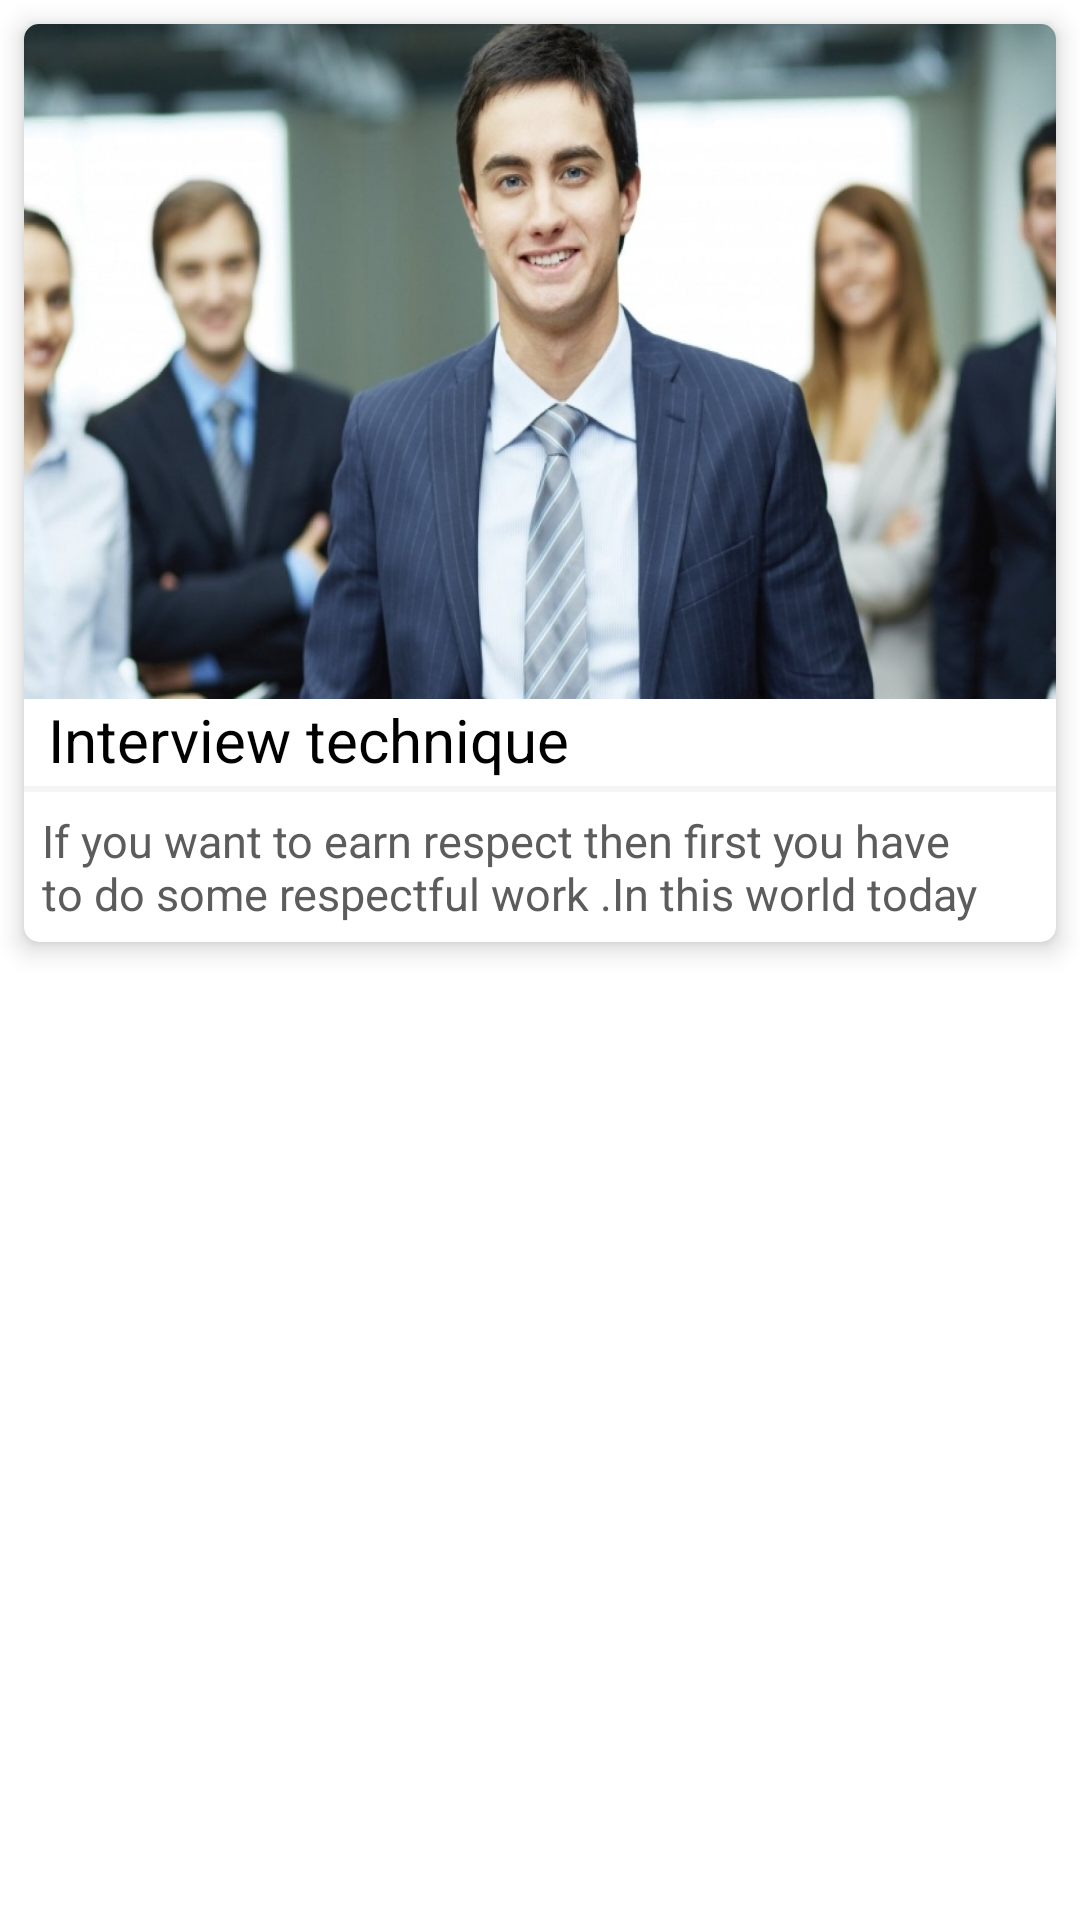

The Android layout XML behind this screen, and the referenced resources:
<!-- AndroidManifest.xml: application theme Theme.UniksameLearningPoint -->
<!-- res/layout/interview_row.xml -->
<?xml version="1.0" encoding="utf-8"?>
<LinearLayout xmlns:android="http://schemas.android.com/apk/res/android"
    xmlns:app="http://schemas.android.com/apk/res-auto"
    android:layout_width="match_parent"
    android:layout_height="wrap_content"
    android:orientation="vertical">

    <androidx.cardview.widget.CardView
        android:layout_width="match_parent"
        android:layout_height="wrap_content"
        android:layout_margin="8dp"
        app:cardCornerRadius="5dp"
        app:cardElevation="5dp">

        <RelativeLayout
            android:layout_width="wrap_content"
            android:layout_height="wrap_content">

            <LinearLayout
                android:id="@+id/linear_layout_id"
                android:layout_width="match_parent"
                android:layout_height="wrap_content"
                android:orientation="vertical">

                <ImageView
                    android:id="@+id/interview_image"
                    android:layout_width="match_parent"
                    android:layout_height="225dp"
                    android:scaleType="fitXY"
                    android:background="@color/gray"
                    android:src="@drawable/getty" />
                <com.google.android.youtube.player.YouTubeThumbnailView
                    android:id="@+id/thumbnail_cate_image"
                    android:layout_width="match_parent"
                    android:layout_height="200dp"
                    android:background="@color/gray"
                    android:visibility="gone"
                    android:scaleType="fitXY" />

                <TextView
                    android:id="@+id/inter_heading_text"
                    android:layout_width="wrap_content"
                    android:layout_height="wrap_content"
                    android:layout_marginStart="8dp"
                    android:text="Interview technique "
                    android:textColor="@color/black"
                    android:textSize="20sp" />

                <TextView
                    android:layout_width="match_parent"
                    android:layout_height="2dp"
                    android:layout_marginTop="2dp"
                    android:background="@color/gray" />

                <TextView
                    android:id="@+id/inter_desc_text"
                    android:layout_width="wrap_content"
                    android:layout_height="wrap_content"
                    android:text="@string/respects"
                    android:textColor="@color/gray_dy"
                    android:padding="6dp"
                    android:maxHeight="50dp"
                    android:textSize="15sp" />

            </LinearLayout>


        </RelativeLayout>

    </androidx.cardview.widget.CardView>


</LinearLayout>
<!-- resources referenced by this layout -->
<resources>
  <color name="black">#FF000000</color>
  <color name="gray">#f5f5f5</color>
  <color name="gray_dy">#5C5C5C</color>
  <!-- drawable getty: jpg bitmap (drawable, 158615 bytes) -->
  <string name="respects">If you want to earn respect then first you
          have to do some respectful work .In this world today
      we all need something called respect money and happiness full life </string>
  <style name="Theme.UniksameLearningPoint" parent="Theme.MaterialComponents.DayNight.DarkActionBar">
          
          <item name="colorPrimaryVariant">@color/dark_gray</item>
          <item name="colorPrimary">@color/teal_700</item>
          <item name="colorOnPrimary">@color/white</item>
          <item name="colorSecondary">@color/teal_200</item>
          <item name="colorSecondaryVariant">@color/teal_700</item>
          <item name="colorOnSecondary">@color/black</item>
          
          <item name="android:statusBarColor" tools:targetApi="l">?attr/colorPrimaryVariant</item>
          
      </style>
  <color name="dark_gray">#A9A9A9</color>
  <color name="teal_700">#FF018786</color>
  <color name="white">#FFFFFFFF</color>
  <color name="teal_200">#FF03DAC5</color>
</resources>
